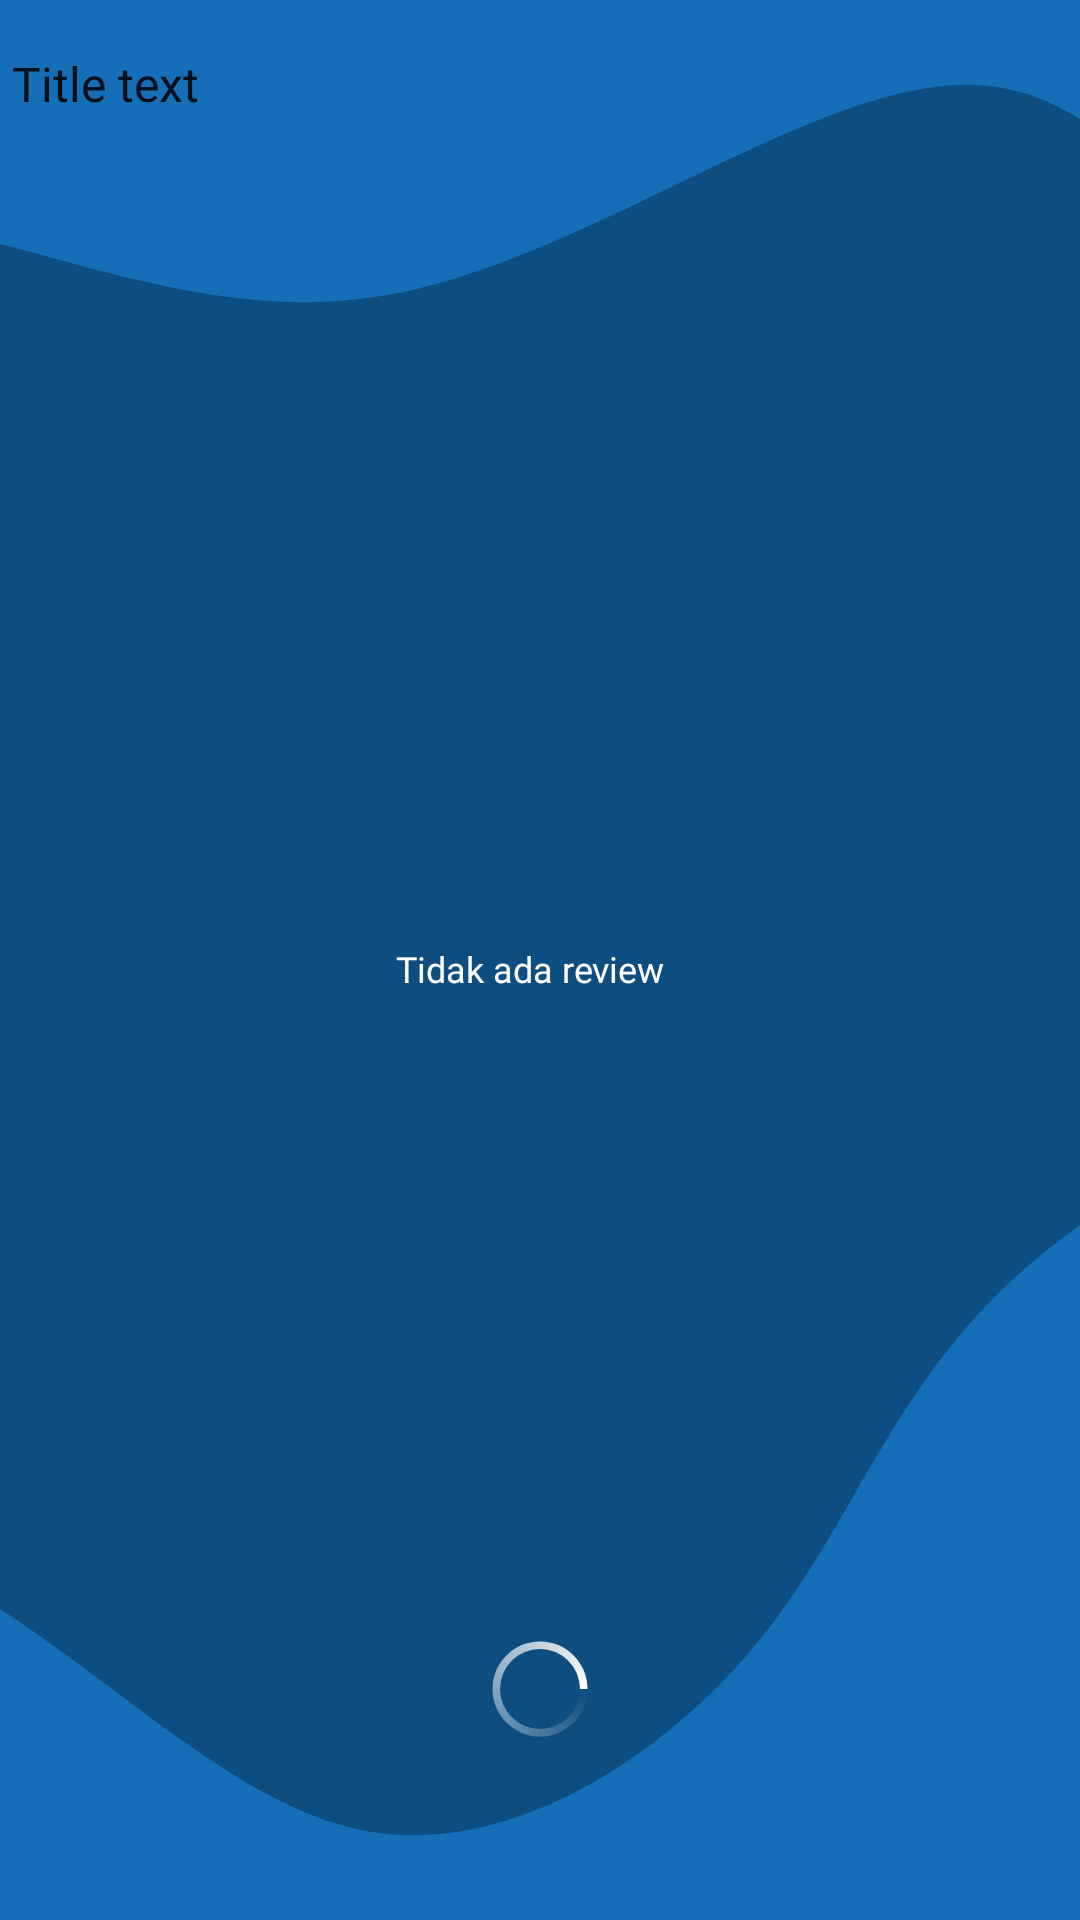

Layout XML and referenced resources for this Android screen:
<!-- AndroidManifest.xml: application theme AppTheme -->
<!-- res/layout/reviews_activity.xml -->
<?xml version="1.0" encoding="utf-8"?>
<androidx.coordinatorlayout.widget.CoordinatorLayout xmlns:android="http://schemas.android.com/apk/res/android"
    xmlns:app="http://schemas.android.com/apk/res-auto"
    xmlns:tools="http://schemas.android.com/tools"
    android:layout_width="match_parent"
    android:layout_height="match_parent"
    android:background="@drawable/background_root_path"
    android:paddingBottom="50dp"
    android:fitsSystemWindows="true">

  <include
      android:id="@+id/appbar_view_icl"
      layout="@layout/appbar_view_transparent"
      android:layout_width="match_parent"
      android:layout_height="wrap_content" />

  <RelativeLayout
      android:layout_width="match_parent"
      android:layout_height="match_parent"
      app:layout_behavior="com.google.android.material.appbar.AppBarLayout$ScrollingViewBehavior">

    <androidx.recyclerview.widget.RecyclerView
        android:id="@+id/recycler_view_reviews"
        android:layout_width="match_parent"
        android:layout_height="wrap_content"
        android:paddingVertical="4dp"
        android:paddingHorizontal="4dp"
        tools:itemCount="1"
        tools:listitem="@layout/review_item_view" />

    <TextView
        android:id="@+id/tv_no_review"
        android:layout_width="wrap_content"
        android:layout_height="@dimen/dimen_button_min_height"
        android:layout_centerInParent="true"
        android:paddingTop="8dp"
        android:paddingBottom="8dp"
        android:paddingLeft="8dp"
        android:paddingStart="8dp"
        android:paddingEnd="14dp"
        android:paddingRight="14dp"
        android:layout_gravity="center"
        android:text="Tidak ada review"
        android:textColor="@android:color/white"
        android:background="?attr/selectableItemBackground"
        android:textSize="@dimen/dimen_font_size_small"
        android:fontFamily="@font/font_primary"
        android:textStyle="normal"
        android:gravity="center" />

    <ProgressBar
        android:id="@+id/progressbar"
        android:layout_width="40dp"
        android:layout_height="40dp"
        android:layout_alignParentBottom="true"
        android:layout_centerHorizontal="true"
        android:indeterminateDrawable="@drawable/progress_drawable"
        android:indeterminate="true"
        android:layout_marginTop="@dimen/dimen_margin_half"
        android:layout_marginStart="@dimen/dimen_margin_half"
        android:layout_marginEnd="@dimen/dimen_margin_half"
        android:layout_marginBottom="@dimen/dimen_margin_half" />

  </RelativeLayout>

</androidx.coordinatorlayout.widget.CoordinatorLayout>
<!-- res/layout/appbar_view_transparent.xml (included above) -->
<?xml version="1.0" encoding="utf-8"?>
<com.google.android.material.appbar.AppBarLayout xmlns:android="http://schemas.android.com/apk/res/android"
    xmlns:app="http://schemas.android.com/apk/res-auto"
    xmlns:tools="http://schemas.android.com/tools"
    android:id="@+id/appbar_view"
    android:layout_width="match_parent"
    android:layout_height="wrap_content"
    android:background="@android:color/transparent"
    android:fitsSystemWindows="true"
    app:elevation="0dp">

  <androidx.appcompat.widget.Toolbar
      style="@style/AppTheme.Transparent"
      android:id="@+id/toolbar_view"
      android:layout_width="match_parent"
      android:layout_height="wrap_content"
      android:minHeight="?attr/actionBarSize"
      app:titleTextAppearance="@style/AppTheme.Toolbar.TitleWhite"
      app:subtitleTextAppearance="@style/AppTheme.Toolbar.SubtitleWhite"
      app:layout_collapseMode="pin"
      app:title="Title text"
      app:contentInsetEnd="0dp"
      app:contentInsetLeft="0dp"
      app:contentInsetRight="0dp"
      app:contentInsetStart="0dp" />

</com.google.android.material.appbar.AppBarLayout>
<!-- res/layout/review_item_view.xml (included above) -->
<?xml version="1.0" encoding="utf-8"?>
<LinearLayout xmlns:android="http://schemas.android.com/apk/res/android"
    xmlns:app="http://schemas.android.com/apk/res-auto"
    android:id="@+id/card_view"
    android:layout_width="match_parent"
    android:layout_height="wrap_content"
    android:paddingStart="@dimen/dimen_margin"
    android:paddingLeft="@dimen/dimen_margin"
    android:paddingEnd="@dimen/dimen_margin_half"
    android:paddingRight="@dimen/dimen_margin_half"
    android:paddingVertical="@dimen/dimen_margin_half"
    android:background="?attr/selectableItemBackgroundBorderless"
    android:clickable="true"
    android:orientation="vertical">

  <LinearLayout
      android:layout_width="match_parent"
      android:layout_height="wrap_content"
      android:orientation="vertical"
      android:gravity="center_vertical"
      android:layout_marginHorizontal="@dimen/dimen_margin_half">

    <TextView
        android:id="@+id/tv_name"
        android:layout_width="match_parent"
        android:layout_height="wrap_content"
        android:layout_gravity="center_vertical"
        android:fontFamily="@font/font_primary_bold"
        android:textStyle="bold"
        android:gravity="center_vertical"
        android:singleLine="false"
        android:text="Title"
        android:textColor="@android:color/white"
        android:textSize="@dimen/dimen_font_size_normal_large" />

    <LinearLayout
        android:layout_width="match_parent"
        android:layout_height="wrap_content"
        android:layout_marginTop="4dp"
        android:orientation="horizontal">

      <androidx.appcompat.widget.AppCompatImageView
          android:layout_width="20dp"
          android:layout_height="20dp"
          android:tint="#FFC107"
          app:srcCompat="@drawable/ic_star_black_24dp" />

      <TextView
          android:id="@+id/tv_rating"
          android:layout_width="wrap_content"
          android:layout_height="wrap_content"
          android:layout_marginStart="2dp"
          android:layout_marginLeft="2dp"
          android:text="0.0"
          android:fontFamily="@font/font_primary_bold"
          android:textColor="@android:color/white"
          android:textSize="@dimen/dimen_font_size_normal" />

      <TextView
          android:id="@+id/tv_create_date"
          android:layout_width="wrap_content"
          android:layout_height="wrap_content"
          android:layout_weight="1"
          android:gravity="end"
          android:layout_marginStart="2dp"
          android:layout_marginLeft="2dp"
          android:text="dd MMM yyyy"
          android:fontFamily="@font/font_primary"
          android:textColor="@android:color/white"
          android:textSize="10dp" />

    </LinearLayout>

    <TextView
        android:id="@+id/tv_content"
        android:layout_width="match_parent"
        android:layout_height="wrap_content"
        android:textStyle="italic"
        android:layout_marginTop="@dimen/dimen_margin_half"
        android:layout_gravity="center_vertical"
        android:fontFamily="@font/font_primary"
        android:gravity="center_vertical"
        android:singleLine="false"
        android:text="Title"
        android:textColor="@android:color/white"
        android:textSize="@dimen/dimen_font_size_normal" />

  </LinearLayout>

  <View
      android:layout_width="match_parent"
      android:layout_height="0.5dp"
      android:background="@color/colorDivider"
      android:layout_marginTop="@dimen/dimen_margin"/>

</LinearLayout>
<!-- resources referenced by this layout -->
<resources>
  <color name="colorDivider">#e7e7e7</color>
  <dimen name="dimen_button_min_height">48dp</dimen>
  <dimen name="dimen_font_size_normal">13dp</dimen>
  <dimen name="dimen_font_size_normal_large">14dp</dimen>
  <dimen name="dimen_font_size_small">12dp</dimen>
  <dimen name="dimen_margin">14dp</dimen>
  <dimen name="dimen_margin_half">7dp</dimen>
  <!-- drawable background_root_path (drawable) -->
  <?xml version="1.0" encoding="utf-8"?>
  <layer-list xmlns:android="http://schemas.android.com/apk/res/android">
    <item>
      <shape android:shape="rectangle">
        
        <gradient android:startColor="@color/colorPrimary"
            android:endColor="@color/colorPrimary"
            android:angle="45"/>
      </shape>
    </item>
    <item android:drawable="@drawable/background_root_path2"/>
  </layer-list>
  <!-- drawable progress_drawable (drawable) -->
  <?xml version="1.0" encoding="utf-8"?>
  <rotate
      xmlns:android="http://schemas.android.com/apk/res/android"
      android:fromDegrees="0"
      android:toDegrees="2160"
      android:pivotX="50%"
      android:pivotY="50%">
  
    
    <shape
        android:innerRadiusRatio="3"
        android:shape="ring"
        android:thicknessRatio="16"
        android:useLevel="false">
  
      
      <size
          android:width="100dp"
          android:height="100dp" />
  
      
      <gradient
          android:angle="0"
          android:endColor="#FFFFFF"
          android:startColor="#00ffffff"
          android:type="sweep"
          android:useLevel="false" />
    </shape>
  
  </rotate>
  <style name="AppTheme.Toolbar.SubtitleWhite" parent="TextAppearance.Widget.AppCompat.Toolbar.Title">
      
      <item name="android:textSize">@dimen/dimen_font_size_very_small</item>
      <item name="android:layout_marginLeft">-9dp</item>
      <item name="android:layout_marginStart">-9dp</item>
      <item name="android:fontFamily">@font/font_primary</item>
      <item name="android:textAllCaps">false</item>
      <item name="android:textColor">@android:color/white</item>
      <item name="subtitleTextColor">@android:color/white</item>
      <item name="android:singleLine">false</item>
      <item name="android:maxLines">1</item>
      <item name="android:ellipsize">end</item>
    </style>
  <style name="AppTheme.Toolbar.TitleWhite" parent="TextAppearance.Widget.AppCompat.Toolbar.Title">
      
      <item name="android:textSize">@dimen/dimen_font_size_toolbar</item>
      <item name="android:fontFamily">@font/font_primary</item>
      <item name="android:textAllCaps">false</item>
      <item name="android:textColor">@android:color/white</item>
      <item name="titleTextColor">@android:color/white</item>
      <item name="android:singleLine">true</item>
      <item name="android:ellipsize">end</item>
    </style>
  <style name="AppTheme" parent="Theme.MaterialComponents.Light.DarkActionBar">
      
      <item name="colorPrimary">@android:color/white</item>
      <item name="colorPrimaryDark">@color/colorPrimary</item>
      <item name="colorAccent">@color/colorPrimaryDark</item>
      <item name="background">@android:color/white</item>
      <item name="colorControlNormal">@color/colorPrimary</item>
      <item name="searchViewStyle">@style/AppSearchView</item>
    </style>
  <color name="colorPrimary">#146FB8</color>
  <dimen name="dimen_font_size_very_small">11dp</dimen>
  <dimen name="dimen_font_size_toolbar">16dp</dimen>
  <color name="colorPrimaryDark">#11568E</color>
  <style name="AppSearchView" parent="Widget.AppCompat.SearchView">
      <item name="android:fontFamily">@font/font_primary</item>
      <item name="android:textSize">@dimen/dimen_font_size_normal</item>
    </style>
</resources>
